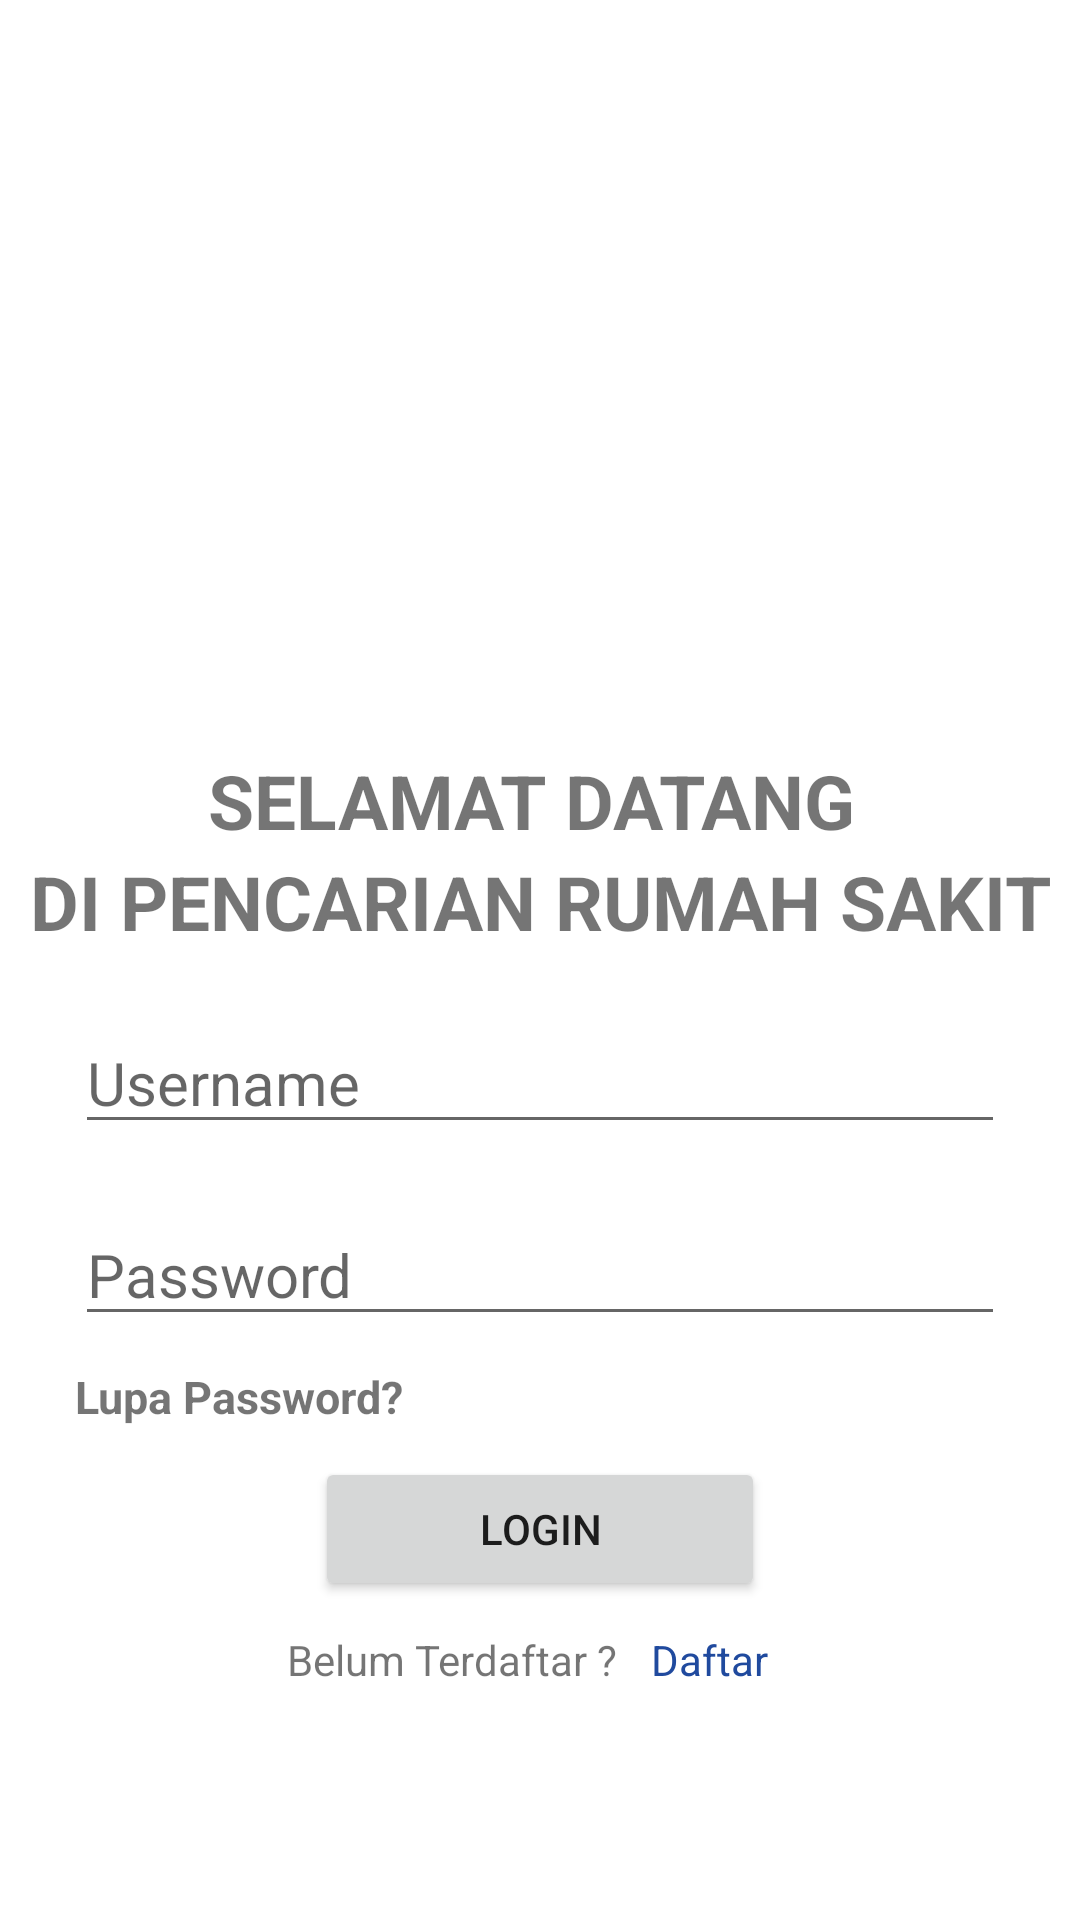

Here is an Android app screen rendered from its layout file. Give the layout XML and the strings, colors and styles it references.
<!-- AndroidManifest.xml: application theme Theme.PencarianRumahSakitMobile -->
<!-- res/layout/activity_login.xml -->
<?xml version="1.0" encoding="utf-8"?>
<RelativeLayout
    xmlns:android="http://schemas.android.com/apk/res/android"
    xmlns:app="http://schemas.android.com/apk/res-auto"
    xmlns:tools="http://schemas.android.com/tools"
    android:layout_width="match_parent"
    android:layout_height="match_parent"
    tools:context=".LoginActivity"
    android:id="@+id/backgorund">

    <ImageView
        android:id="@+id/rs"
        android:layout_width="250dp"
        android:layout_height="150dp"
        android:background="@drawable/rsdsh"
        android:layout_centerHorizontal="true"
        android:layout_marginTop="50dp"/>

    <LinearLayout
        android:id="@+id/body"
        android:layout_width="match_parent"
        android:layout_height="match_parent"
        android:layout_centerHorizontal="true"
        android:layout_marginTop="230dp"
        android:orientation="vertical">

        <TextView
            android:layout_width="match_parent"
            android:layout_height="wrap_content"
            android:layout_marginTop="20dp"
            android:text="SELAMAT DATANG "
            android:textSize="25dp"
            android:textAlignment="center"
            android:textStyle="bold" />

        <TextView
            android:layout_width="match_parent"
            android:layout_height="wrap_content"
            android:text="DI PENCARIAN RUMAH SAKIT"
            android:textSize="25dp"
            android:textAlignment="center"
            android:textStyle="bold"/>

        <EditText
            android:id="@+id/inUsername"
            android:layout_marginTop="20dp"
            android:layout_marginLeft="25dp"
            android:layout_marginRight="25dp"
            android:textSize="20dp"
            android:hint="Username"
            android:layout_width="match_parent"
            android:layout_height="wrap_content"/>

        <EditText
            android:id="@+id/inPassword"
            android:inputType="textPassword"
            android:layout_marginTop="20dp"
            android:layout_marginLeft="25dp"
            android:layout_marginRight="25dp"
            android:textSize="20dp"
            android:hint="Password"
            android:layout_width="match_parent"
            android:layout_height="wrap_content"/>

        <TextView
            android:id="@+id/lpPassword"
            android:layout_width="match_parent"
            android:layout_height="wrap_content"
            android:layout_marginLeft="25dp"
            android:layout_marginTop="10dp"
            android:textSize="15dp"
            android:text="Lupa Password?"
            android:textStyle="bold"/>

        <Button
            android:id="@+id/btn_login"
            android:layout_width="150dp"
            android:layout_height="wrap_content"
            android:layout_gravity="center"
            android:layout_marginTop="10dp"
            android:text="@string/login"/>

        <LinearLayout
            android:layout_width="wrap_content"
            android:layout_height="wrap_content"
            android:layout_marginTop="2dp"
            android:layout_gravity="center"
            android:orientation="horizontal">

            <TextView
                android:layout_width="wrap_content"
                android:layout_height="wrap_content"
                android:text="Belum Terdaftar ? "/>

            <TextView
                android:id="@+id/hal_daftar"
                android:layout_width="wrap_content"
                android:layout_height="wrap_content"
                android:text="@string/daftar"
                android:padding="8dp"
                android:textColor="#204A9E"/>

        </LinearLayout>
    </LinearLayout>
</RelativeLayout>
<!-- resources referenced by this layout -->
<resources>
  <string name="daftar">Daftar</string>
  <string name="login">Login</string>
  <style name="Theme.PencarianRumahSakitMobile" parent="Theme.MaterialComponents.DayNight.DarkActionBar">
          
          <item name="colorPrimary">@color/purple_500</item>
          <item name="colorPrimaryVariant">@color/purple_700</item>
          <item name="colorOnPrimary">@color/white</item>
          
          <item name="colorSecondary">@color/teal_200</item>
          <item name="colorSecondaryVariant">@color/teal_700</item>
          <item name="colorOnSecondary">@color/black</item>
          
          <item name="android:statusBarColor">?attr/colorPrimaryVariant</item>
          
      </style>
  <!-- not gathered from this repository: default colours our renderer supplied (Android Studio template values) -->
  <color name="purple_500">#FF6200EE</color>
  <color name="purple_700">#FF3700B3</color>
  <color name="teal_200">#FF03DAC5</color>
  <color name="teal_700">#FF018786</color>
  <color name="black">#FF000000</color>
  <color name="white">#FFFFFFFF</color>
</resources>
